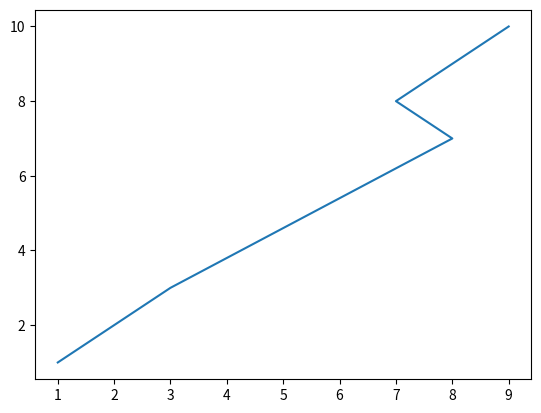
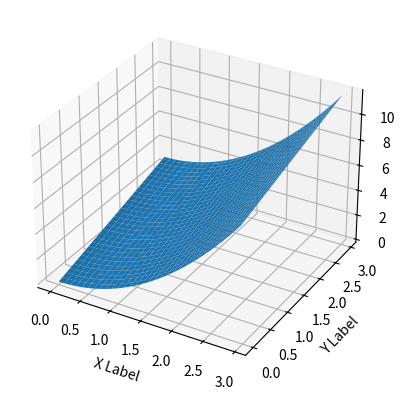

Python code for these plots, in order: (Note: this script raises an exception after producing the figures.)

# coding: utf-8

# In[15]:

import pandas as pd
import matplotlib.pyplot as plt

x = [1,3,8,7,9]
y = [1,3,7,8,10]
#x = range(3)
#y = range(3)
plt.plot(x,y)
plt.show()
y


# In[23]:

import numpy as np
from mpl_toolkits.mplot3d import Axes3D

import random

def fun(x, y):
  return x**2 + y

fig = plt.figure()
ax = fig.add_subplot(111, projection='3d')
x = y = np.arange(0.0, 3.0, 0.05)
#x = [1,3,8,7,9]
#y = [1,3,7,9,10]
X, Y = np.meshgrid(x, y)
zs = np.array([fun(x,y) for x,y in zip(np.ravel(X), np.ravel(Y))])
Z = zs.reshape(X.shape)
print(np.ravel(X))
ax.plot_surface(X, Y, Z)

ax.set_xlabel('X Label')
ax.set_ylabel('Y Label')
ax.set_zlabel('Z Label')

plt.show()


# In[29]:

from mpl_toolkits.mplot3d import Axes3D
from matplotlib import cm
from matplotlib.ticker import LinearLocator, FormatStrFormatter
import matplotlib.pyplot as plt
import numpy as np

fig = plt.figure()
ax = fig.gca(projection='3d')
X = np.arange(-5, 5, 0.25)
Y = np.arange(-5, 5, 0.25)
X, Y = np.meshgrid(X, Y)
R = np.sqrt(X**2 + Y**2)
Z = np.sin(R)
surf = ax.plot_surface(X, Y, Z, rstride=1, cstride=1, cmap=cm.coolwarm,
                       linewidth=0, antialiased=False)
ax.set_zlim(-1.01, 1.01)

ax.zaxis.set_major_locator(LinearLocator(10))
ax.zaxis.set_major_formatter(FormatStrFormatter('%.02f'))

fig.colorbar(surf, shrink=0.5, aspect=5)

plt.show()


# In[39]:

from mpl_toolkits.mplot3d import Axes3D
from matplotlib import cm
import matplotlib.pyplot as plt
import numpy as np

fig=plt.figure()
ax = Axes3D(fig)

x=[-2,-1,0,1,2]
y=[-2,-1,0,1,2]
z=[3,3,5,6,7]
x, y= np.meshgrid(x,y)


ax.plot_surface(x,y,z)

plt.show()


# In[45]:

SHAPE = 4
wo=np.linspace(-2,2,SHAPE)

wo=np.outer(wo,np.ones(SHAPE))
w1=wo.T.copy()
print(wo)
print(w1)


# In[48]:

def cost(w0,w1):
    return ((1-(w0+w1*1))**2+(3-(w0+w1*3))**2+(7-(w0+w1*8))**2+(8-(w0+w1*7))**2+(10-(w0+w1*9))**2)
vCost=np.vectorize(cost)


# In[ ]:



